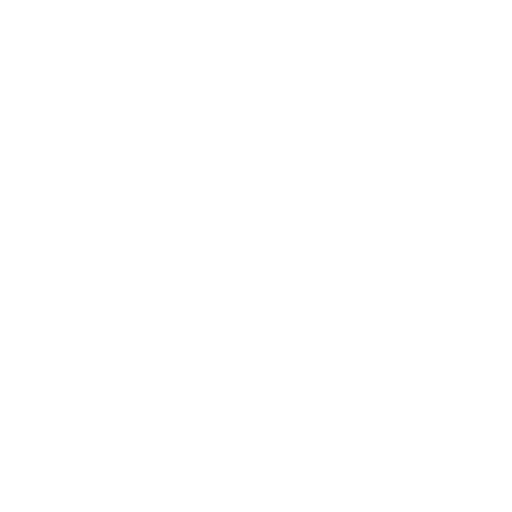
t = 0.00 s
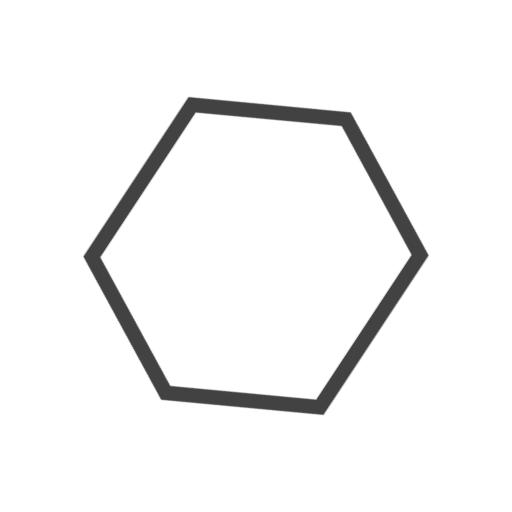
t = 0.40 s
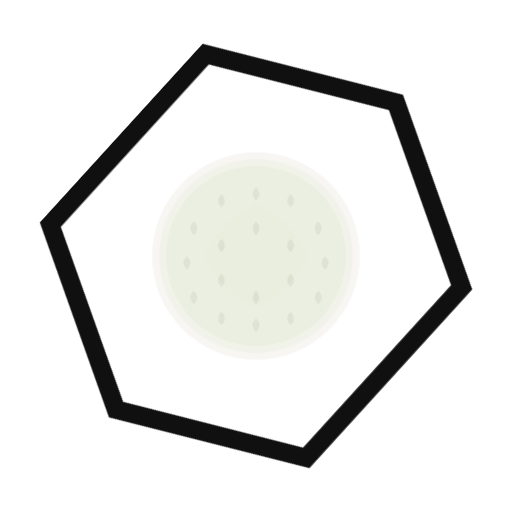
t = 0.58 s
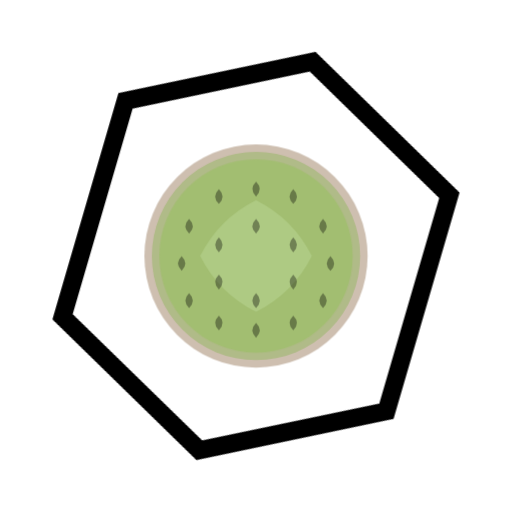
t = 0.94 s
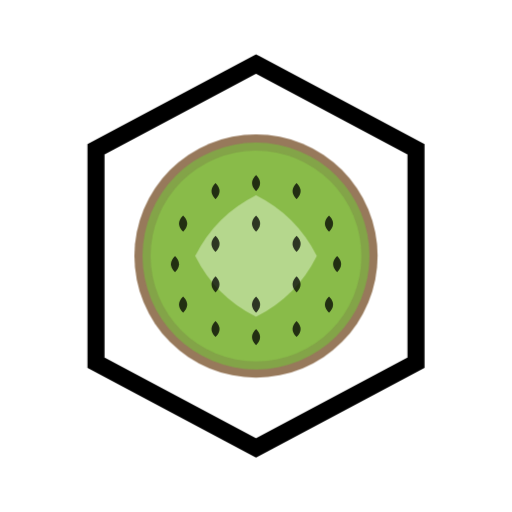
t = 1.24 s
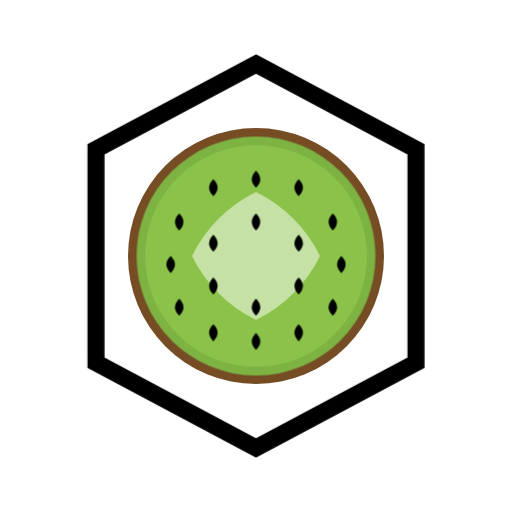
t = 1.60 s

The animated SVG that drew these frames (rendered in a browser with its animation timeline set to each time). Animation: 2 CSS @keyframes rules; one cycle of 1.60 s.

<svg viewBox="0 0 120 120" xmlns="http://www.w3.org/2000/svg">
  <style>
    .hexagon {
      transform-origin: center;
      animation: hexagonEnter 1.2s ease-out forwards;
    }
    .kiwi-part {
      opacity: 0;
      transform-origin: center;
      animation: kiwiEnter 1s ease-in forwards;
      animation-delay: 0.4s;
    }
    @keyframes hexagonEnter {
      0% { transform: scale(0) rotate(0deg); opacity: 0; }
      60% { transform: scale(1.15) rotate(45deg); opacity: 1; }
      100% { transform: scale(1) rotate(0deg); opacity: 1; }
    }
    @keyframes kiwiEnter {
      0% { opacity: 0; transform: scale(0.8); }
      100% { opacity: 1; transform: scale(1); }
    }
  </style>

  <!-- Hexagon outline, shifted to center in larger viewBox -->
  <path
    class="hexagon"
    d="M60 15 L97.5 35 L97.5 85 L60 105 L22.5 85 L22.5 35 Z"
    fill="none"
    stroke="black"
    stroke-width="4"
  />

  <!-- Kiwi outer ring (brown), centered -->
  <circle class="kiwi-part" cx="60" cy="60" r="30" fill="#754C24"/>

  <!-- Main kiwi flesh (green) -->
  <circle class="kiwi-part" cx="60" cy="60" r="28" fill="#7CB342"/>

  <!-- Lighter green ring -->
  <circle class="kiwi-part" cx="60" cy="60" r="26" fill="#8BC34A"/>

  <!-- Center pulp (light green), adjusted coordinates -->
  <path class="kiwi-part" d="M60 45 Q70 50 75 60 Q70 70 60 75 Q50 70 45 60 Q50 50 60 45"
        fill="#C5E1A5"/>

  <!-- Seeds (black teardrop shapes), adjusted coordinates -->
  <g class="kiwi-part" fill="black">
    <!-- Outer ring of seeds -->
    <path d="M60 40 Q62 42 60 44 Q58 42 60 40 Z"/>
    <path d="M70 42 Q72 44 70 46 Q68 44 70 42 Z"/>
    <path d="M78 50 Q80 52 78 54 Q76 52 78 50 Z"/>
    <path d="M80 60 Q82 62 80 64 Q78 62 80 60 Z"/>
    <path d="M78 70 Q80 72 78 74 Q76 72 78 70 Z"/>
    <path d="M70 76 Q72 78 70 80 Q68 78 70 76 Z"/>
    <path d="M60 78 Q62 80 60 82 Q58 80 60 78 Z"/>
    <path d="M50 76 Q52 78 50 80 Q48 78 50 76 Z"/>
    <path d="M42 70 Q44 72 42 74 Q40 72 42 70 Z"/>
    <path d="M40 60 Q42 62 40 64 Q38 62 40 60 Z"/>
    <path d="M42 50 Q44 52 42 54 Q40 52 42 50 Z"/>
    <path d="M50 42 Q52 44 50 46 Q48 44 50 42 Z"/>

    <!-- Inner ring of seeds -->
    <path d="M60 50 Q62 52 60 54 Q58 52 60 50 Z"/>
    <path d="M70 55 Q72 57 70 59 Q68 57 70 55 Z"/>
    <path d="M70 65 Q72 67 70 69 Q68 67 70 65 Z"/>
    <path d="M60 70 Q62 72 60 74 Q58 72 60 70 Z"/>
    <path d="M50 65 Q52 67 50 69 Q48 67 50 65 Z"/>
    <path d="M50 55 Q52 57 50 59 Q48 57 50 55 Z"/>
  </g>
</svg>
